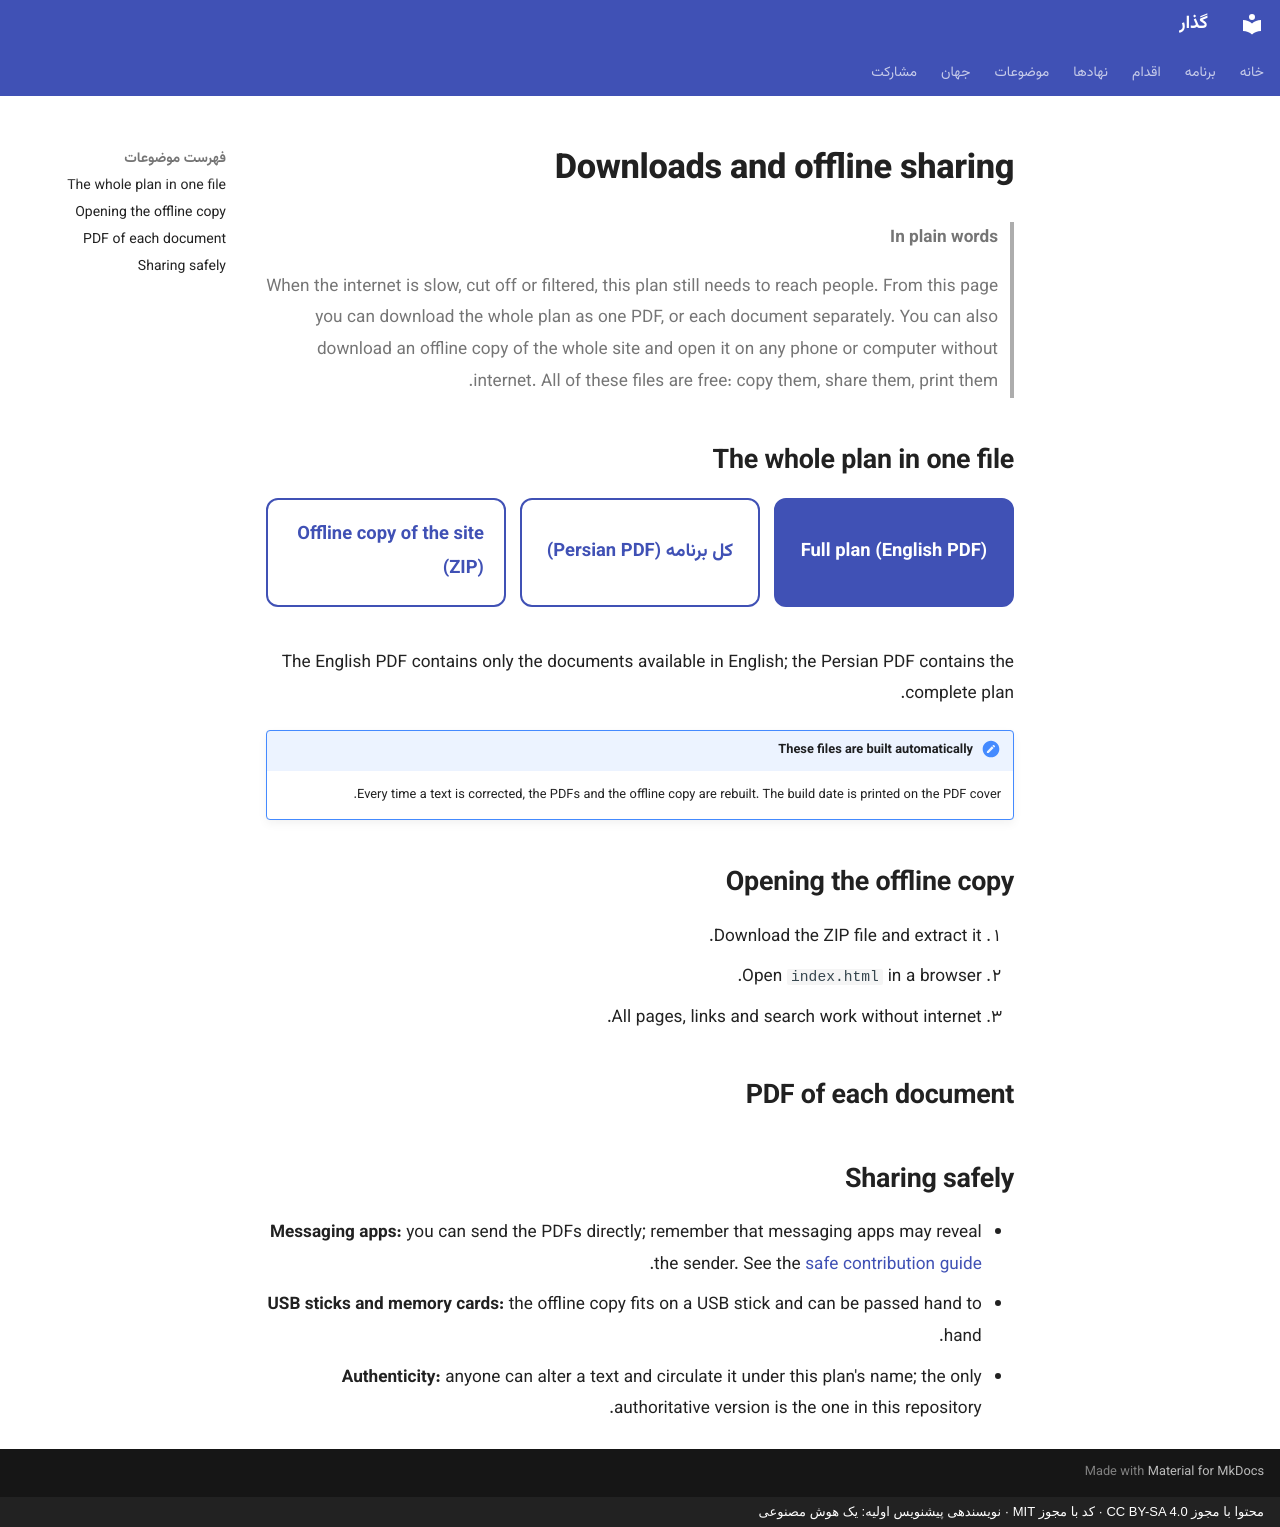

repository: 25mordad/iran-gozar · page: downloads.en/index.html · generator: mkdocs · copyright: محتوا با مجوز CC BY-SA 4.0 · کد با مجوز MIT · نویسندهی پیشنویس اولیه: یک هوش مصنوعی

---
title: Downloads and offline sharing
description: The complete plan as a PDF, a PDF of each document, and an offline copy of the whole site
---

# Downloads and offline sharing

> **In plain words**
>
> When the internet is slow, cut off or filtered, this plan still needs to reach people.
> From this page you can download the whole plan as one PDF, or each document separately.
> You can also download an offline copy of the whole site and open it on any phone or computer without internet.
> All of these files are free: copy them, share them, print them.

## The whole plan in one file

<div class="gozar-cta">
<a class="md-button md-button--primary" href="%%ROOT%%pdf/gozar-en.pdf" download>Full plan (English PDF)</a>
<a class="md-button" href="%%ROOT%%pdf/gozar-fa.pdf" download>کل برنامه (Persian PDF)</a>
<a class="md-button" href="%%ROOT%%gozar-offline.zip" download>Offline copy of the site (ZIP)</a>
</div>

The English PDF contains only the documents available in English; the Persian PDF contains the complete plan.

!!! note "These files are built automatically"

    Every time a text is corrected, the PDFs and the offline copy are rebuilt. The build date is printed on the PDF cover.

## Opening the offline copy

1. Download the ZIP file and extract it.
2. Open `index.html` in a browser.
3. All pages, links and search work without internet.

## PDF of each document

<!-- gozar:pdf-list -->

## Sharing safely

- **Messaging apps:** you can send the PDFs directly; remember that messaging apps may reveal the sender. See the [safe contribution guide](project/security.md).
- **USB sticks and memory cards:** the offline copy fits on a USB stick and can be passed hand to hand.
- **Authenticity:** anyone can alter a text and circulate it under this plan's name; the only authoritative version is the one in this repository.
